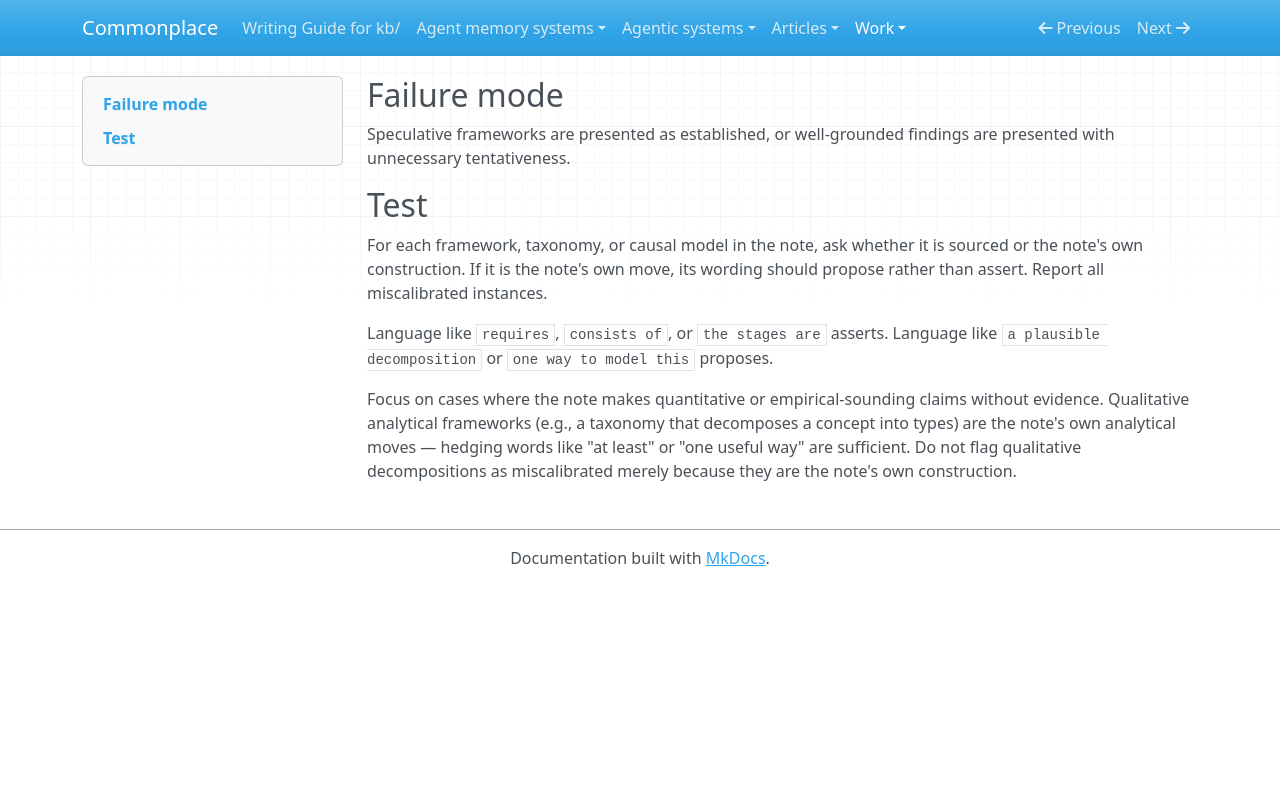

repository: zby/commonplace · page: work/review-revise-gated/gates/prose/confidence-miscalibration/index.html · generator: mkdocs

---
type: types/instruction.md
description: Workshop review gate for checking confidence miscalibration during review-revise experiments
gate_id: prose/confidence-miscalibration
name: Confidence miscalibration
lens: prose
watches: [body]
staleness: changed
---

## Failure mode

Speculative frameworks are presented as established, or well-grounded findings are presented with unnecessary tentativeness.

## Test

For each framework, taxonomy, or causal model in the note, ask whether it is sourced or the note's own construction. If it is the note's own move, its wording should propose rather than assert. Report all miscalibrated instances.

Language like `requires`, `consists of`, or `the stages are` asserts. Language like `a plausible decomposition` or `one way to model this` proposes.

Focus on cases where the note makes quantitative or empirical-sounding claims without evidence. Qualitative analytical frameworks (e.g., a taxonomy that decomposes a concept into types) are the note's own analytical moves — hedging words like "at least" or "one useful way" are sufficient. Do not flag qualitative decompositions as miscalibrated merely because they are the note's own construction.
